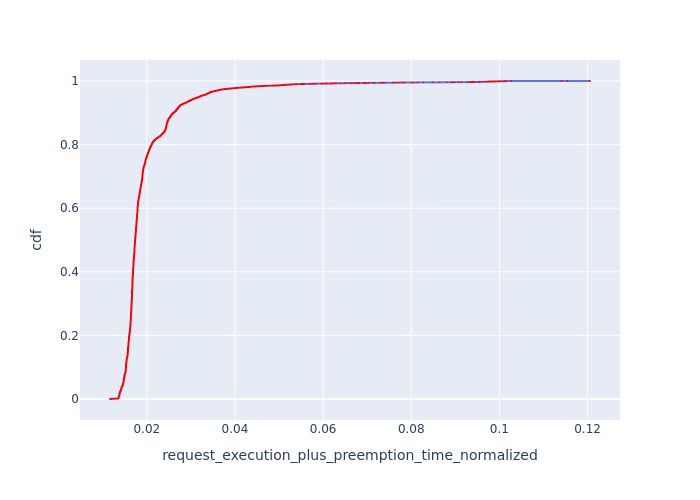

Data behind this chart, as committed beside it:
, Request Id, request_execution_plus_preemption_time_n…, cdf
0, 1, 0.01164, 7.213966238638003e-05
1, 5, 0.01169, 0.0001443
2, 9, 0.01175, 0.0002164
3, 11, 0.01178, 0.0002886
4, 12, 0.0118, 0.0003607
5, 13, 0.01182, 0.0004328
6, 21, 0.01202, 0.000505
7, 22, 0.01207, 0.0005771
8, 23, 0.01212, 0.0006493
9, 24, 0.01217, 0.0007214
10, 27, 0.01233, 0.0007935
16, 4, 0.01261, 0.0008657
11, 33, 0.01266, 0.0009378
17, 6, 0.01267, 0.00101
19, 8, 0.01273, 0.001082
12, 40, 0.01307, 0.001154
13, 42, 0.01319, 0.001226
25, 28, 0.01331, 0.001299
12528, 12517, 0.01342, 0.001371
12538, 12527, 0.01342, 0.001443
12544, 12532, 0.01342, 0.001515
12543, 12531, 0.01342, 0.001587
12547, 12536, 0.01342, 0.001659
12549, 12540, 0.01346, 0.001731
5380, 5371, 0.01348, 0.001803
12696, 12687, 0.01349, 0.001876
12519, 12506, 0.01349, 0.001948
5320, 5310, 0.01349, 0.00202
5324, 5314, 0.01349, 0.002092
12517, 12505, 0.0135, 0.002164
12699, 12690, 0.01351, 0.002236
12693, 12683, 0.01352, 0.002308
10404, 10405, 0.01353, 0.002381
11760, 11757, 0.01353, 0.002453
5996, 5992, 0.01353, 0.002525
11887, 11879, 0.01353, 0.002597
11889, 11882, 0.01353, 0.002669
11884, 11873, 0.01353, 0.002741
11882, 11872, 0.01353, 0.002813
11879, 11870, 0.01353, 0.002886
12701, 12692, 0.01354, 0.002958
12555, 12547, 0.01355, 0.00303
12703, 12694, 0.01355, 0.003102
5870, 5866, 0.01355, 0.003174
12511, 12500, 0.01356, 0.003246
29, 35, 0.01356, 0.003318
11876, 11867, 0.01356, 0.003391
11872, 11864, 0.01356, 0.003463
11870, 11863, 0.01356, 0.003535
11767, 11764, 0.01357, 0.003607
11756, 11753, 0.01357, 0.003679
11857, 11853, 0.01358, 0.003751
11821, 11816, 0.01358, 0.003823
5864, 5861, 0.01358, 0.003896
11850, 11844, 0.01358, 0.003968
12708, 12698, 0.01358, 0.00404
5306, 5296, 0.01359, 0.004112
11826, 11824, 0.01359, 0.004184
5304, 5295, 0.0136, 0.004256
11864, 11858, 0.0136, 0.004328
... 13,802 more rows
